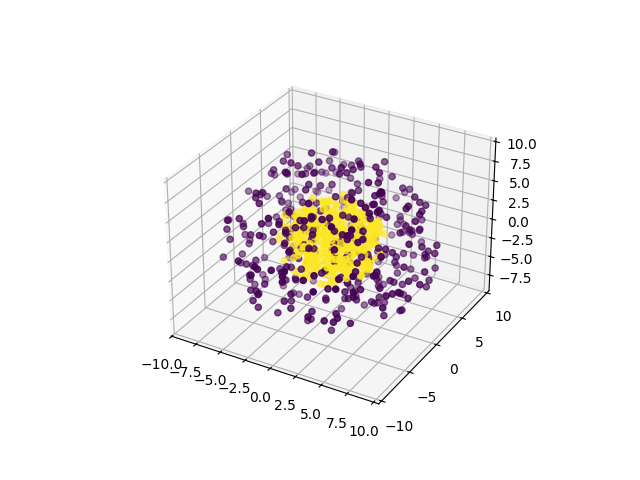

The data file committed next to this chart (first rows):
0, 1, 2, 3, 4, class
-1.179, -3.128, 8.213, -2.949, -1.669, 0
-1.33, -5.619, -1.796, 0.172, 7.811, 0
-0.4747, -2.762, -3.872, 7.752, 2.711, 0
-1.444, 2.287, -6.421, -1.019, -6.426, 0
-5.041, -1.432, -5.437, -5.269, -1.807, 0
7.227, 5.324, -2.059, 2.724, -0.9545, 0
-2.471, -3.874, -4.74, 0.2007, -7.32, 0
3.194, -4.511, -5.445, 1.936, -5.7, 0
1.17, 1.782, 8.372, 2.47, -3.699, 0
-0.175, 1.047, -1.365, 2.674, 9.177, 0
0.7799, 0.9835, 8.605, 2.969, -0.423, 0
-9.045, 2.979, -2.919, -0.4, 0.3812, 0
6.519, 0.1045, 3.611, 2.087, -6.073, 0
2.124, 1.715, 6.784, 0.1885, -6.773, 0
1.647, 2.205, 7.142, 3.186, 4.327, 0
-1.082, -6.033, -5.833, -3.823, 0.9093, 0
3.343, -3.979, -4.344, 4.749, 4.304, 0
2.679, -3.485, 4.854, -5.225, -5.454, 0
-6.518, -3.467, 0.4225, 0.05649, 5.668, 0
-5.253, -0.05145, 0.8782, 3.394, -7.477, 0
-2.813, 0.3686, -3.121, -7.171, -5.268, 0
-2.656, -8.661, 1.729, 3.593, 1.421, 0
0.4952, -8.063, 4.756, -0.1096, 0.8024, 0
3.205, 4.25, -3.776, -5.306, 4.034, 0
3.849, -3.168, -7.568, -1.215, -2.095, 0
5.094, 4.582, 3.358, 1.322, 4.946, 0
-6.129, -3.121, 3.267, -5.188, 3.311, 0
-1.531, -0.5033, 2.078, 5.048, -8.182, 0
-0.8774, 4.018, -3.198, -1.116, -7.554, 0
-7.186, 0.6135, -1.308, 5.951, 2.017, 0
-5.165, -7.114, -2.904, 0.115, 3.714, 0
0.4911, -5.064, 3.917, 1.707, 6.527, 0
-4.133, -1.424, 4.415, -6.678, -3.947, 0
-4.639, -1.74, -0.8781, 5.185, 6.158, 0
-1.153, 2.811, -6.03, 6.883, -1.527, 0
-7.328, 1.563, 5.188, -1.242, -1.406, 0
0.5172, -4.411, 7.877, -1.938, -2.616, 0
0.09157, 8.888, -3.663, 2.268, -1.412, 0
5.775, 0.7377, 3.821, 1.648, 6.262, 0
-8.468, -2.358, 2.645, 2.045, -2.702, 0
6.956, -3.398, -3.322, -4.14, 2.384, 0
6.181, 4.065, -1.918, 1.518, 5.36, 0
1.844, 2.332, 3.337, 0.5755, 8.178, 0
-6.183, 1.432, -4.554, 0.1094, 4.87, 0
-4.018, 2.096, -4.53, -0.2994, -6.878, 0
0.7263, -2.746, -7.258, 2.107, 4.722, 0
-0.001204, -0.8919, -5.82, -3.342, -5.933, 0
-9.845, 0.5482, -0.03152, 0.2833, 0.8754, 0
-8.936, -0.1473, 0.9317, -1.128, 0.6048, 0
1.046, 2.171, -3.179, -0.169, -8.356, 0
-0.7428, 7.237, -5.871, 2.146, -2.799, 0
-5.567, 0.06344, 0.01061, -3.847, 7.059, 0
0.2393, 2.472, -6.98, 4.49, -4.044, 0
-7.457, 1.647, 3.483, -2.825, 3.666, 0
-3.03, -0.007137, 2.417, -4.197, -8.11, 0
-1.026, 9.334, 1.147, 1.052, 2.712, 0
4.046, -4.831, -0.2433, 3.097, -6.833, 0
-4.522, 4.918, 2.16, 5.256, 3.175, 0
8.382, -2.968, 2.448, 0.9573, 1.959, 0
-3.366, -0.977, 3.028, 5.462, 5.904, 0
... 740 more rows
